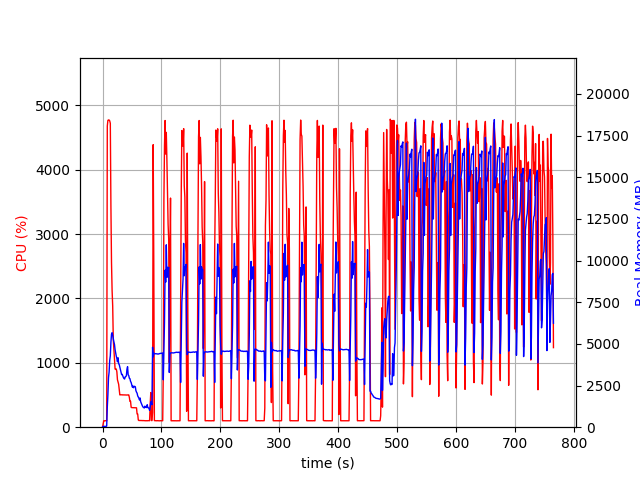

The table this chart was drawn from, first rows:
elapsed_time, nproc, cpu, mem_real, mem_virtual
3.62396240234375e-05, 1, 0.0, 12.66, 3191
1.007, 1, 47.7, 48.63, 619.6
2.015, 1, 99.2, 48.63, 619.6
3.022, 1, 100.3, 48.63, 619.6
4.029, 1, 99.3, 48.63, 619.6
5.036, 1, 101.3, 47.5, 619.6
6.043, 1, 100.3, 47.5, 619.6
7.049, 1, 99.4, 69.23, 666.6
8.059, 1, 4678, 1203, 5245
9.083, 1, 4766, 1946, 6030
10.1, 1, 4772, 2969, 7139
11.13, 1, 4772, 3307, 7584
12.15, 1, 4758, 4010, 8486
13.18, 1, 4720, 4288, 8835
14.19, 1, 3439, 5087, 9739
15.2, 1, 2559, 5586, 10488
16.21, 1, 2122, 5670, 10764
17.22, 1, 1882, 5514, 10892
18.23, 1, 1356, 5314, 10964
19.24, 1, 1195, 5112, 11024
20.25, 1, 1060, 4967, 11196
21.26, 1, 904.1, 4657, 11372
22.26, 1, 901.1, 4450, 11428
23.27, 1, 904.0, 4264, 11428
24.28, 1, 860.7, 4124, 11428
25.29, 1, 736.7, 3933, 11428
26.3, 1, 703.0, 4165, 11764
27.31, 1, 667.4, 3808, 11972
28.32, 1, 576.5, 3756, 12068
29.33, 1, 501.8, 3589, 12180
30.34, 1, 503.2, 3452, 12180
31.35, 1, 502.2, 3291, 12180
32.36, 1, 502.9, 3156, 12180
33.37, 1, 503.7, 3172, 12180
34.38, 1, 500.4, 3065, 12180
35.39, 1, 501.9, 2977, 12180
36.4, 1, 501.4, 2920, 12180
37.41, 1, 500.6, 2890, 12180
38.42, 1, 498.9, 3023, 12180
39.43, 1, 500.8, 3033, 12180
40.44, 1, 500.7, 3091, 12180
41.45, 1, 499.6, 3488, 12372
42.46, 1, 500.7, 3630, 12372
43.47, 1, 501.9, 3144, 12372
44.48, 1, 501.1, 3094, 12372
45.49, 1, 462.2, 2936, 12372
46.5, 1, 401.3, 2911, 12372
47.51, 1, 403.3, 2748, 12372
48.52, 1, 308.7, 2682, 12372
49.53, 1, 304.0, 2538, 12372
50.54, 1, 303.7, 2407, 12372
51.55, 1, 302.7, 2466, 12372
52.56, 1, 302.9, 2368, 12372
53.57, 1, 302.9, 2455, 12372
54.58, 1, 300.8, 2440, 12372
55.59, 1, 301.2, 2432, 12372
56.6, 1, 301.9, 2193, 12372
57.61, 1, 301.1, 2103, 12372
58.62, 1, 204.8, 2039, 12372
59.63, 1, 204.9, 1878, 12372
... 696 more rows
